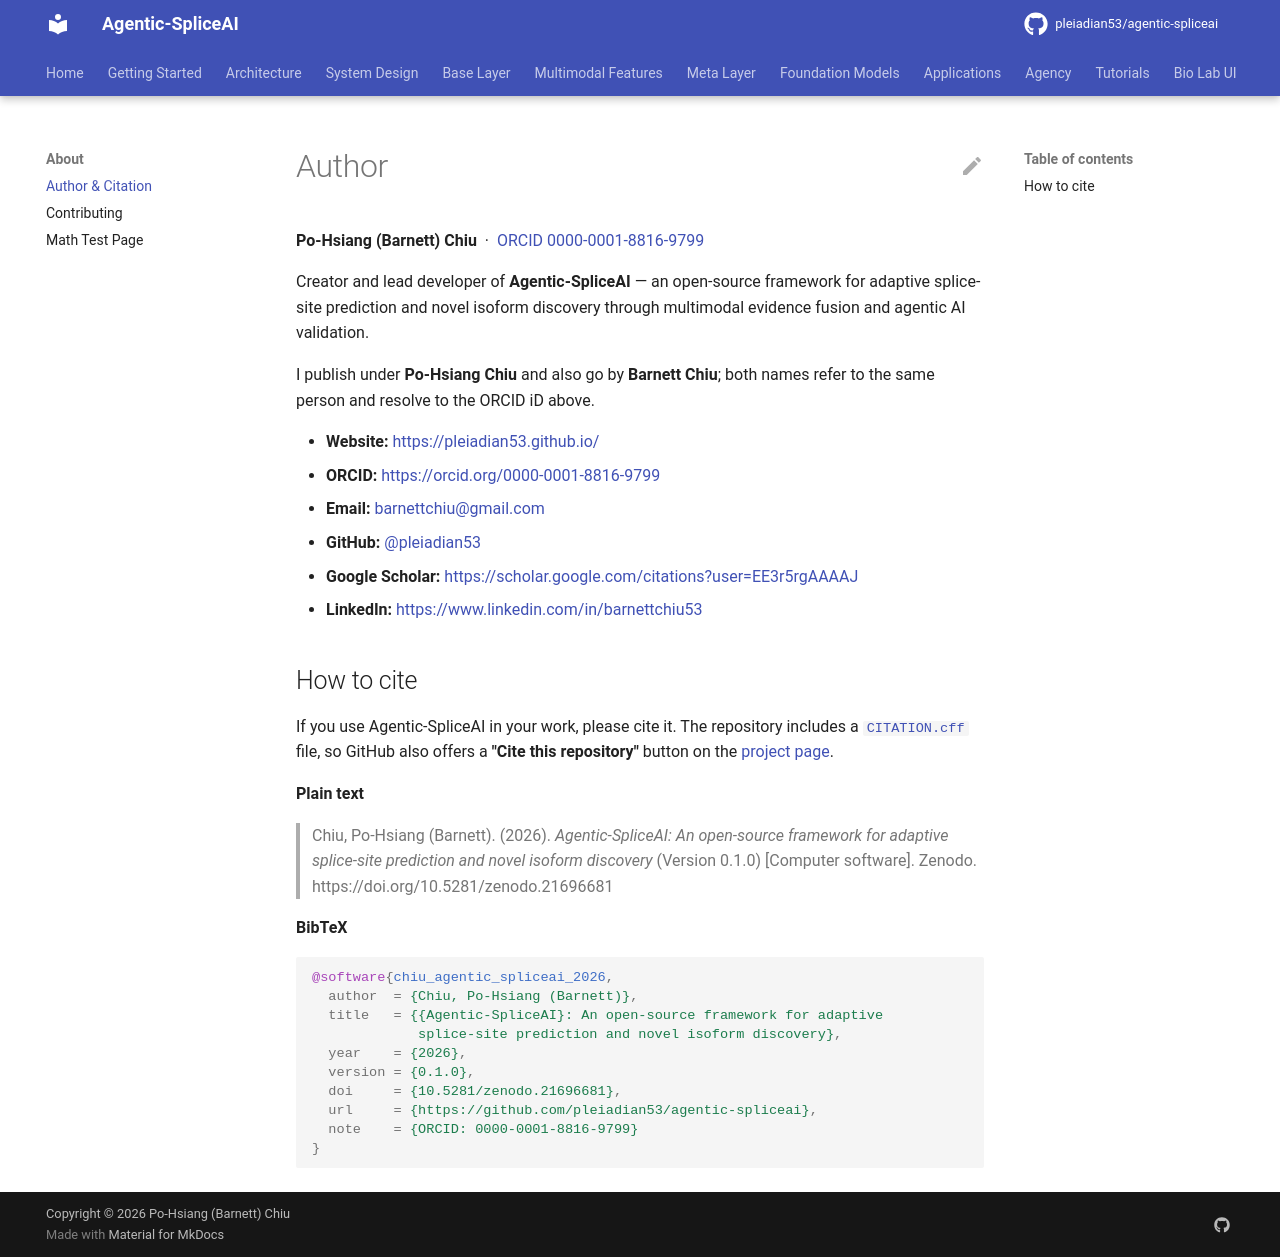

repository: pleiadian53/agentic-spliceai · page: about/author/index.html · generator: mkdocs

---
title: Author
description: Author and citation information for Agentic-SpliceAI.
author: Po-Hsiang (Barnett) Chiu
---

# Author

**Po-Hsiang (Barnett) Chiu** &nbsp;·&nbsp; [ORCID 0000-0001-8816-9799](https://orcid.org/0000-0001-8816-9799)

Creator and lead developer of **Agentic-SpliceAI** — an open-source framework
for adaptive splice-site prediction and novel isoform discovery through
multimodal evidence fusion and agentic AI validation.

I publish under **Po-Hsiang Chiu** and also go by **Barnett Chiu**; both names
refer to the same person and resolve to the ORCID iD above.

- **Website:** <https://pleiadian53.github.io/>
- **ORCID:** <https://orcid.org/0000-0001-8816-9799>
- **Email:** <barnettchiu@gmail.com>
- **GitHub:** [@pleiadian53](https://github.com/pleiadian53)
- **Google Scholar:** <https://scholar.google.com/citations?user=EE3r5rgAAAAJ>
- **LinkedIn:** <https://www.linkedin.com/in/barnettchiu53>

<!-- Optional: add a current affiliation / title line here if you'd like one. -->

## How to cite

If you use Agentic-SpliceAI in your work, please cite it. The repository
includes a [`CITATION.cff`](https://github.com/pleiadian53/agentic-spliceai/blob/main/CITATION.cff)
file, so GitHub also offers a **"Cite this repository"** button on the
[project page](https://github.com/pleiadian53/agentic-spliceai).

**Plain text**

> Chiu, Po-Hsiang (Barnett). (2026). *Agentic-SpliceAI: An open-source framework
> for adaptive splice-site prediction and novel isoform discovery* (Version 0.1.0)
> [Computer software]. Zenodo. https://doi.org/10.5281/zenodo.21696681

**BibTeX**

```bibtex
@software{chiu_agentic_spliceai_2026,
  author  = {Chiu, Po-Hsiang (Barnett)},
  title   = {{Agentic-SpliceAI}: An open-source framework for adaptive
             splice-site prediction and novel isoform discovery},
  year    = {2026},
  version = {0.1.0},
  doi     = {10.5281/zenodo.21696681},
  url     = {https://github.com/pleiadian53/agentic-spliceai},
  note    = {ORCID: 0000-0001-8816-9799}
}
```
